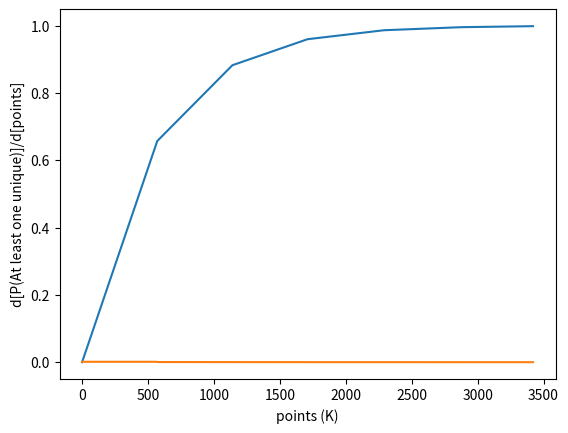

The matplotlib source for this figure:
import numpy as np
import matplotlib.pyplot as plt

loot_roll_point_cap = int(570e3)
individual_point_cap = 131071
chance_per_one_percent = 8676
points_per_purple = chance_per_one_percent*100
capped_roll_chance = loot_roll_point_cap / points_per_purple
max_rolls = 6


def zero_purple_chance(points: int) -> float:
	capped_rolls, remaining_points = divmod(points, loot_roll_point_cap)

	if capped_rolls < max_rolls:
		uncapped_roll_chance = remaining_points/points_per_purple
		return (1-capped_roll_chance)**capped_rolls * (1-uncapped_roll_chance)
	else:
		return (1-capped_roll_chance)**max_rolls


def main(**kwargs):
	options = {
		'dx': int(1e4),
	}
	options.update(kwargs)

	x = np.arange(0, max_rolls*loot_roll_point_cap+1, options['dx'])
	y = np.asarray([1 - zero_purple_chance(xx) for xx in x])
	x_thousand = x * 1e-3

	x_thousand_diff = np.diff(x_thousand)
	y_diff = np.diff(y)
	dy_dx_thousand = [dy/dx for dx, dy in zip(x_thousand_diff, y_diff)] + [0]

	plt.plot(x_thousand, y)
	plt.xlabel('points (K)')
	plt.ylabel('Probability of rolling at least one unique')
	plt.show()

	plt.plot(x_thousand, dy_dx_thousand)
	plt.xlabel('points (K)')
	plt.ylabel('d[P(At least one unique)]/d[points]')

	plt.show()


if __name__ == '__main__':
	main()
